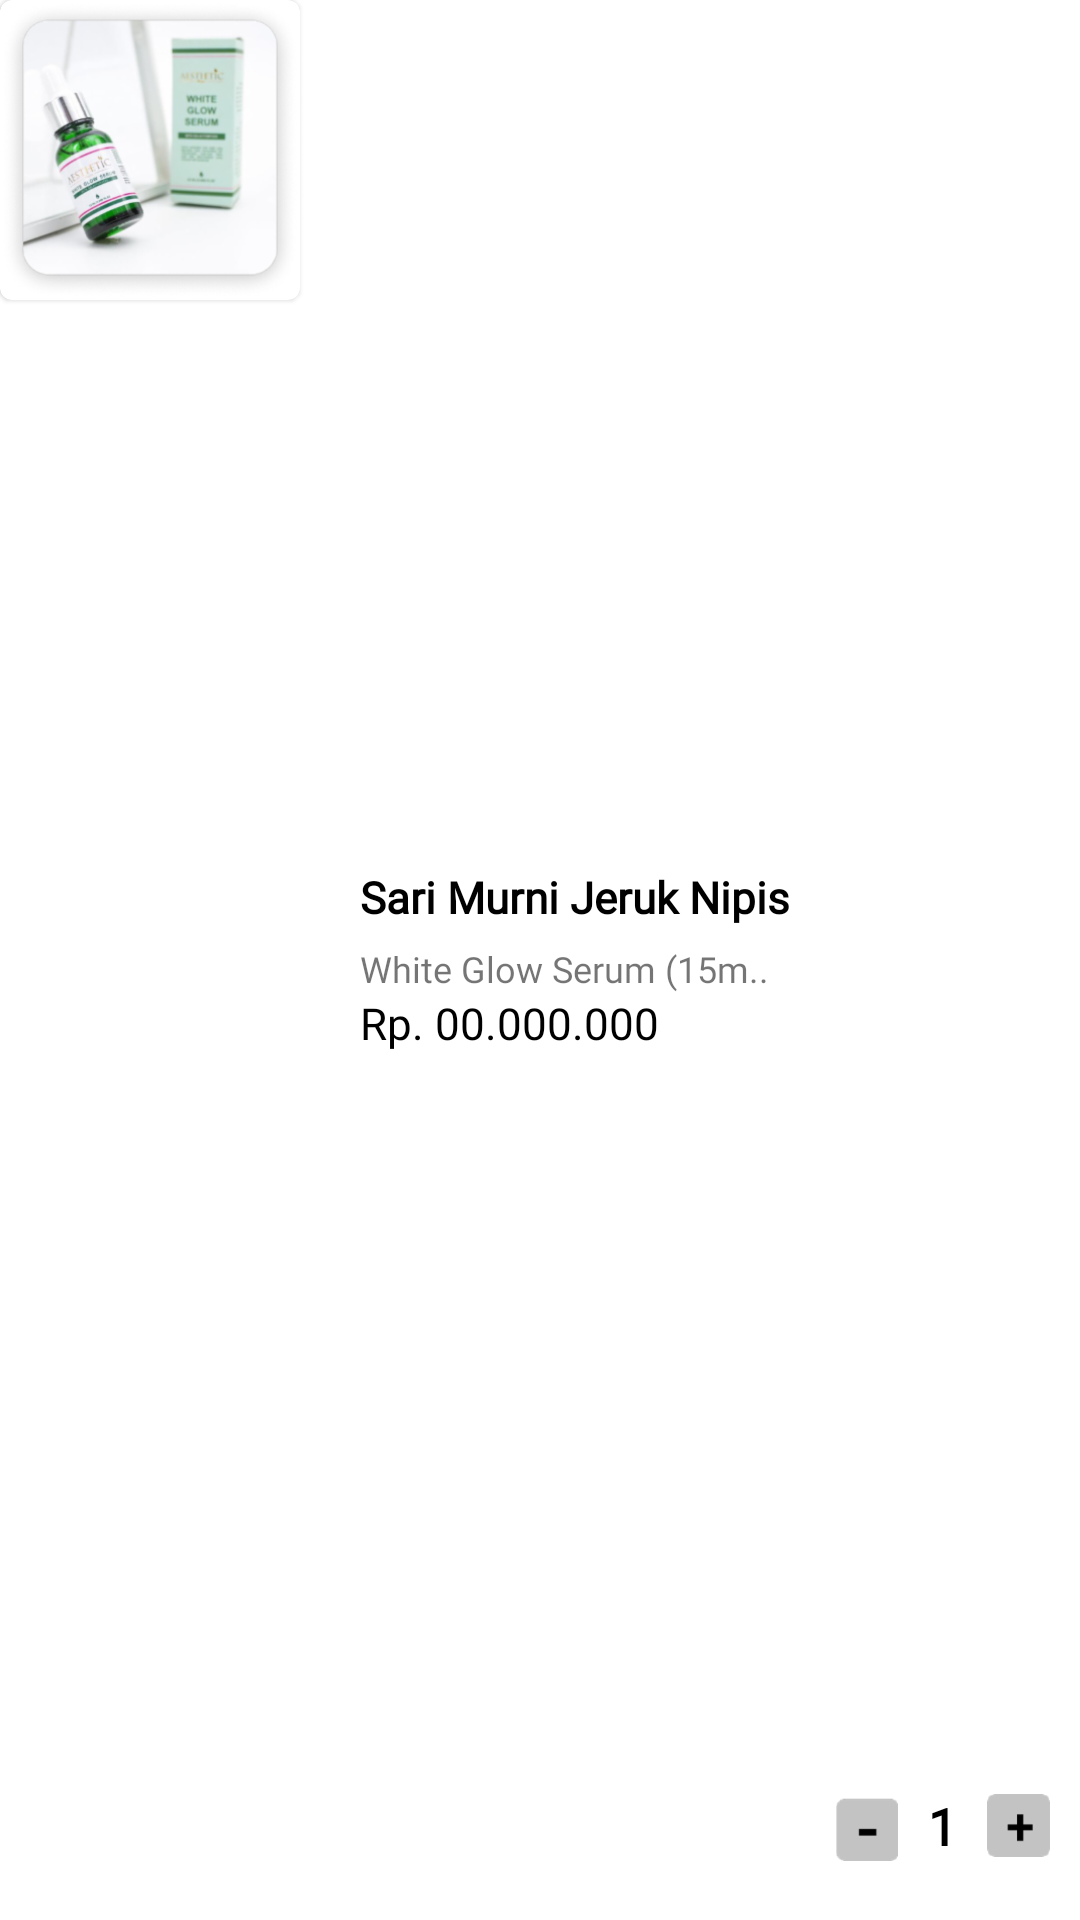

Write the Android layout XML for this screen, with the resource values it uses.
<!-- AndroidManifest.xml: application theme Theme.KasirAndrea -->
<!-- res/layout/list_keranjang.xml -->
<?xml version="1.0" encoding="utf-8"?>

<RelativeLayout xmlns:android="http://schemas.android.com/apk/res/android"
    android:id="@+id/color"
    android:layout_marginTop="10dp"
    android:layout_width="match_parent"
    android:layout_height="91dp">


    <com.google.android.material.card.MaterialCardView
        android:layout_width="100dp"
        android:id="@+id/rvfoto"
        android:layout_height="100dp">
        <ImageView
            android:id="@+id/imgfoto"
            android:layout_width="match_parent"
            android:layout_height="match_parent"
            android:background="@drawable/imgaestheticdaisy" />

    </com.google.android.material.card.MaterialCardView>


    <LinearLayout
        android:id="@+id/ln_baris2"
        android:layout_width="match_parent"
        android:layout_height="wrap_content"
        android:layout_centerVertical="true"
        android:layout_marginLeft="10dp"
        android:layout_marginBottom="20dp"
        android:layout_toLeftOf="@id/lnharga"
        android:layout_toRightOf="@+id/rvfoto"
        android:gravity="center"
        android:orientation="vertical">

        <TextView
            android:id="@+id/txtnama"
            android:layout_width="wrap_content"
            android:layout_height="wrap_content"
            android:layout_gravity="start"
            android:layout_marginLeft="10dp"
            android:fontFamily="@font/roboto_medium"
            android:text="Sari Murni Jeruk Nipis"
            android:textColor="@color/black"
            android:textSize="14.5dp"
            android:textStyle="bold" />


        <TextView
            android:id="@+id/txtdeskripsi"
            android:layout_width="wrap_content"
            android:layout_height="wrap_content"
            android:layout_gravity="start"
            android:layout_marginLeft="10dp"
            android:layout_marginTop="6dp"
            android:fontFamily="@font/roboto_medium"
            android:text="White Glow Serum (15m.."
            android:textSize="12dp"
            android:textStyle="normal" />


        <TextView
            android:id="@+id/txtharga"
            android:layout_width="wrap_content"
            android:layout_height="wrap_content"
            android:layout_gravity="start"
            android:layout_marginLeft="10dp"
            android:fontFamily="@font/roboto_medium"
            android:text="Rp. 00.000.000"
            android:textColor="@color/black"
            android:textSize="14.5dp" />
    </LinearLayout>


    <ImageView
        android:id="@+id/btnhapus"
        android:layout_width="wrap_content"
        android:layout_height="wrap_content"
        android:layout_alignParentEnd="true"
        android:background="@drawable/ic_baseline_delete_24"
        android:backgroundTint="@color/black" />
    <LinearLayout
        android:id="@+id/lnharga"
        android:layout_width="wrap_content"
        android:layout_height="wrap_content"
        android:layout_alignParentEnd="true"
        android:layout_alignParentBottom="true"
        android:layout_centerVertical="true"
        android:orientation="horizontal"
        android:padding="10dp">

        <ImageView
            android:id="@+id/btnminus"
            android:layout_width="wrap_content"
            android:layout_height="wrap_content"
            android:layout_gravity="center"
            android:background="@drawable/imgminus" />

        <TextView
            android:id="@+id/txtjumlah"
            android:layout_width="wrap_content"
            android:layout_height="wrap_content"
            android:layout_gravity="center"
            android:layout_margin="10dp"
            android:fontFamily="@font/roboto_medium"
            android:text="1"
            android:textColor="@color/black"
            android:textSize="17dp"
            android:textStyle="bold" />

        <ImageView
            android:id="@+id/btnplus"
            android:layout_width="wrap_content"
            android:layout_height="wrap_content"
            android:layout_gravity="center"
            android:background="@drawable/imgplus" />

    </LinearLayout>
</RelativeLayout>
<!-- resources referenced by this layout -->
<resources>
  <color name="black">#FF000000</color>
  <!-- drawable imgaestheticdaisy: png bitmap (drawable-hdpi, 35221 bytes) -->
  <!-- drawable imgminus: png bitmap (drawable-hdpi, 538 bytes) -->
  <!-- drawable imgplus: png bitmap (drawable-hdpi, 609 bytes) -->
  <style name="Theme.KasirAndrea" parent="Theme.MaterialComponents.DayNight.NoActionBar">
          
          <item name="colorPrimary">@color/purple_500</item>
          <item name="colorPrimaryVariant">@color/purple_700</item>
          <item name="colorOnPrimary">@color/white</item>
          
          <item name="colorSecondary">@color/teal_200</item>
          <item name="colorSecondaryVariant">@color/teal_700</item>
          <item name="colorOnSecondary">@color/black</item>
          
          <item name="android:statusBarColor" tools:targetApi="l">?attr/colorPrimaryVariant</item>
          
      </style>
  <color name="purple_500">#FF6200EE</color>
  <color name="purple_700">#FF3700B3</color>
  <color name="white">#FFFFFFFF</color>
  <color name="teal_200">#FF03DAC5</color>
  <color name="teal_700">#FF018786</color>
</resources>
